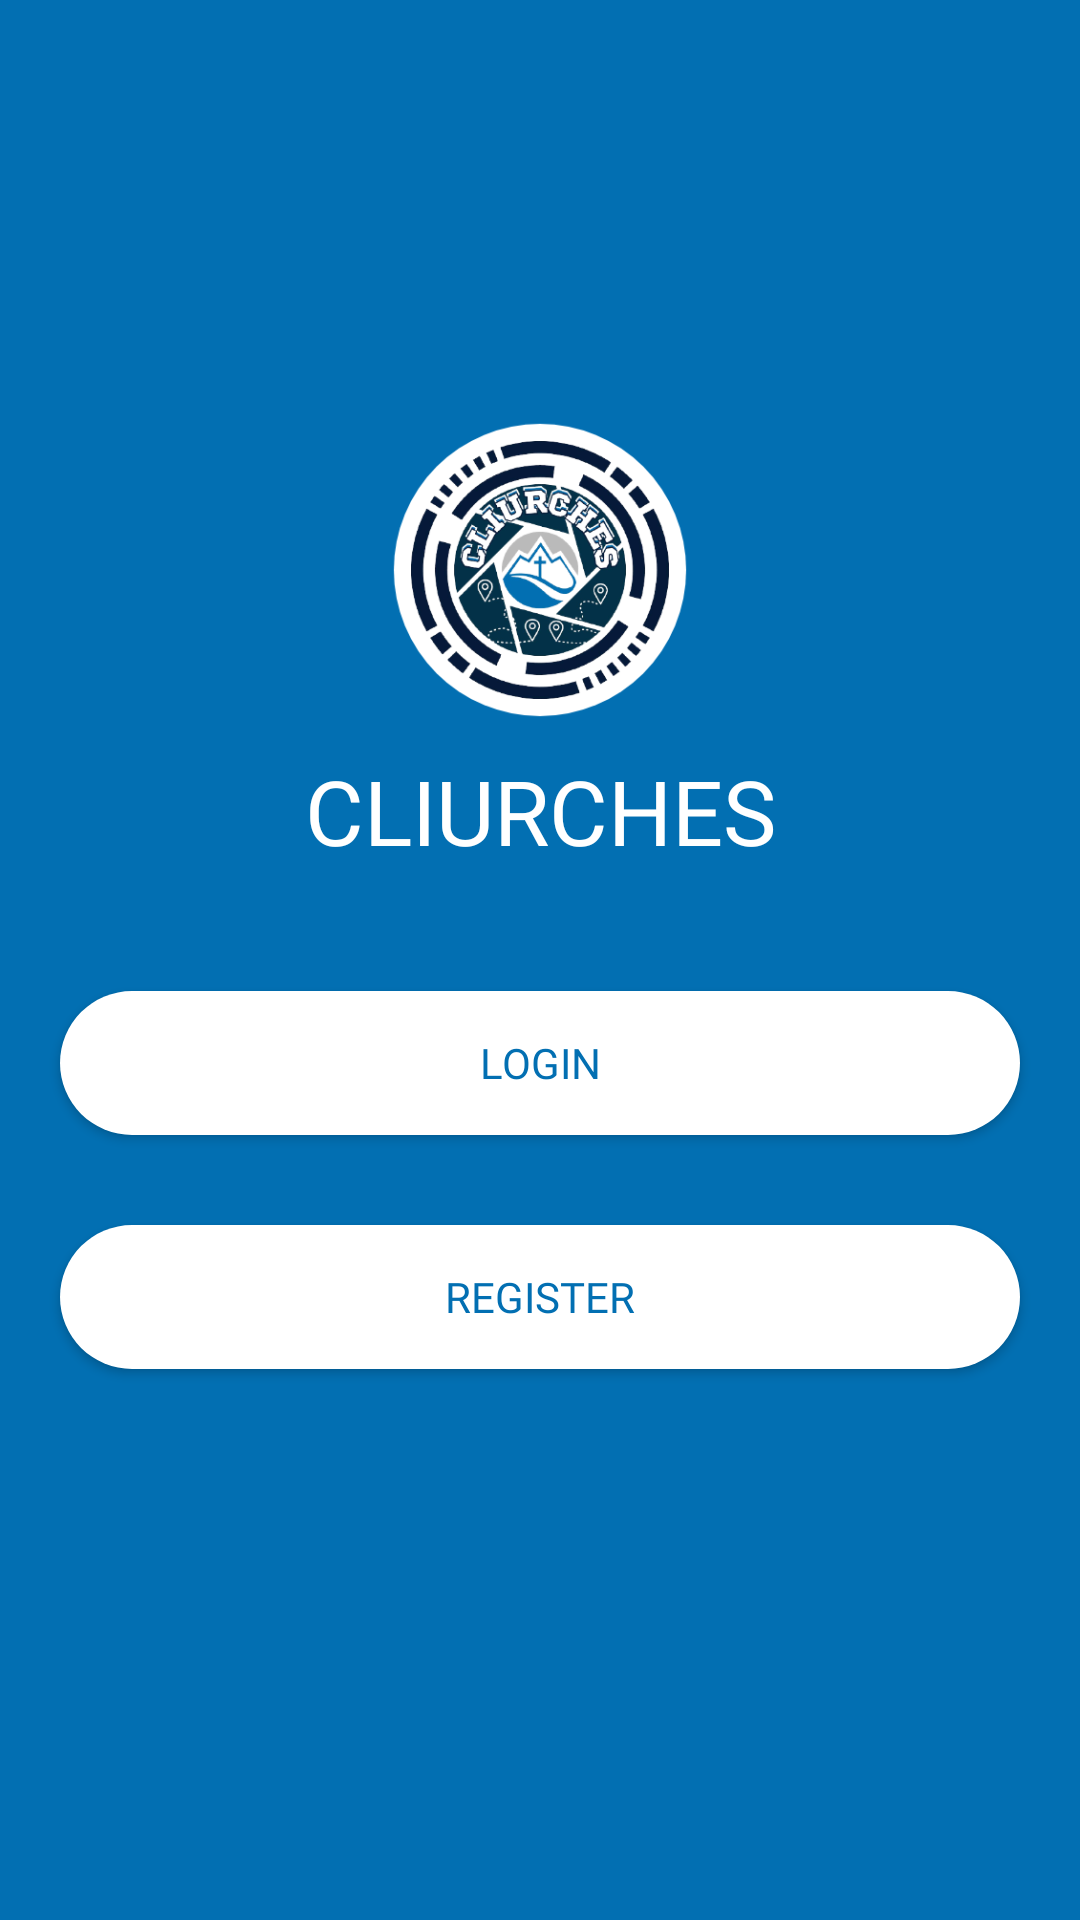

Layout XML and referenced resources for this Android screen:
<!-- AndroidManifest.xml: application theme Theme.CLIURCHES -->
<!-- res/layout/fragment_welcome_screen.xml -->
<?xml version="1.0" encoding="utf-8"?>
<androidx.constraintlayout.widget.ConstraintLayout xmlns:android="http://schemas.android.com/apk/res/android"
    xmlns:app="http://schemas.android.com/apk/res-auto"
    xmlns:tools="http://schemas.android.com/tools"
    android:layout_width="match_parent"
    android:layout_height="match_parent"
    android:background="@color/blue_main"
    tools:context=".LoginSignUp.WelcomeScreenFragment"
    android:orientation="vertical">

    <ImageView
        android:layout_width="match_parent"
        android:layout_height="match_parent"
        android:src="@drawable/church_bg_collage"
        android:alpha="0.2"
        android:scaleType="centerCrop"/>

    <LinearLayout
        android:layout_width="match_parent"
        android:layout_height="match_parent"
        android:orientation="vertical">

        <ImageView
            android:id="@+id/imageView"
            android:layout_width="100dp"
            android:layout_height="100dp"
            android:src="@drawable/cliurches_logo"
            android:layout_gravity="center_horizontal"
            android:layout_marginTop="140dp"/>

        <TextView
            android:layout_width="match_parent"
            android:layout_height="wrap_content"
            android:text="@string/cliurches"
            android:gravity="center"
            android:textColor="@color/white"
            android:fontFamily="@font/nunito_regular"
            android:layout_marginTop="10dp"
            android:textSize="30sp"/>

        <androidx.appcompat.widget.AppCompatButton
            android:id="@+id/btnLogin"
            android:layout_width="match_parent"
            android:layout_height="wrap_content"
            android:layout_marginTop="40dp"
            android:layout_marginStart="20dp"
            android:layout_marginEnd="20dp"
            android:background="@drawable/btn_rounded"
            android:backgroundTint="@color/white"
            android:fontFamily="@font/nunito_extrabold"
            android:textColor="@color/blue_main"
            android:text="@string/login"/>

        <androidx.appcompat.widget.AppCompatButton
            android:id="@+id/btnRegister"
            android:layout_width="match_parent"
            android:layout_height="wrap_content"
            android:layout_marginTop="30dp"
            android:layout_marginStart="20dp"
            android:layout_marginEnd="20dp"
            android:background="@drawable/btn_rounded"
            android:backgroundTint="@color/white"
            android:fontFamily="@font/nunito_extrabold"
            android:textColor="@color/blue_main"
            android:text="@string/register"/>
    </LinearLayout>

</androidx.constraintlayout.widget.ConstraintLayout>
<!-- resources referenced by this layout -->
<resources>
  <color name="blue_main">#026FB2</color>
  <color name="white">#FFFFFFFF</color>
  <!-- drawable btn_rounded (drawable) -->
  <?xml version="1.0" encoding="utf-8"?>
  <shape xmlns:android="http://schemas.android.com/apk/res/android">
      <solid android:color="@color/blue_main"/>
      <corners android:radius="50dp"/>
  
  </shape>
  <!-- drawable cliurches_logo: png bitmap (drawable, 92305 bytes) -->
  <string name="cliurches">CLIURCHES</string>
  <string name="login">Login</string>
  <string name="register">Register</string>
  <style name="Theme.CLIURCHES" parent="Theme.MaterialComponents.DayNight.NoActionBar">
          
          <item name="colorPrimary">@color/blue_main</item>
          <item name="colorPrimaryVariant">@color/purple_700</item>
          <item name="colorOnPrimary">@color/white</item>
          
          <item name="colorSecondary">@color/teal_200</item>
          <item name="colorSecondaryVariant">@color/teal_700</item>
          <item name="colorOnSecondary">@color/black</item>
          
          <item name="android:statusBarColor" tools:targetApi="l">@color/blue_main</item>
          
          <item name="android:navigationBarColor">@android:color/white</item>
          <item name="android:windowTranslucentStatus">false</item>
          <item name="android:windowTranslucentNavigation">false</item>
  
      </style>
  <color name="purple_700">#FF3700B3</color>
  <color name="teal_200">#FF03DAC5</color>
  <color name="teal_700">#FF018786</color>
  <color name="black">#2B2B2B</color>
</resources>
